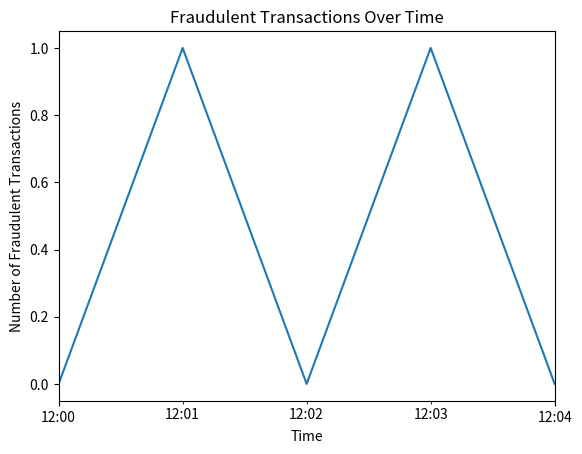

Write Python code to recreate this figure.
import pandas as pd
import matplotlib.pyplot as plt

#
data = {
    "timestamp": [
        "2026-01-12 12:00",
        "2026-01-12 12:01",
        "2026-01-12 12:02",
        "2026-01-12 12:03",
        "2026-01-12 12:04",
    ],
    "amount": [120, 3500, 420, 5100, 1800]
}

df = pd.DataFrame(data)
df["timestamp"] = pd.to_datetime(df["timestamp"])

# Rule-based fraud indicator
df["fraud"] = df["amount"].apply(lambda x: 1 if x > 2000 else 0)

# Aggregate fraud count over time
fraud_over_time = df.groupby("timestamp")["fraud"].sum()

# Plot
plt.figure()
fraud_over_time.plot()
plt.xlabel("Time")
plt.ylabel("Number of Fraudulent Transactions")
plt.title("Fraudulent Transactions Over Time")

#  save
plt.savefig("fraud_over_time.png", dpi=300)
plt.close()

print("Fraud visualization saved as fraud_over_time.png")
